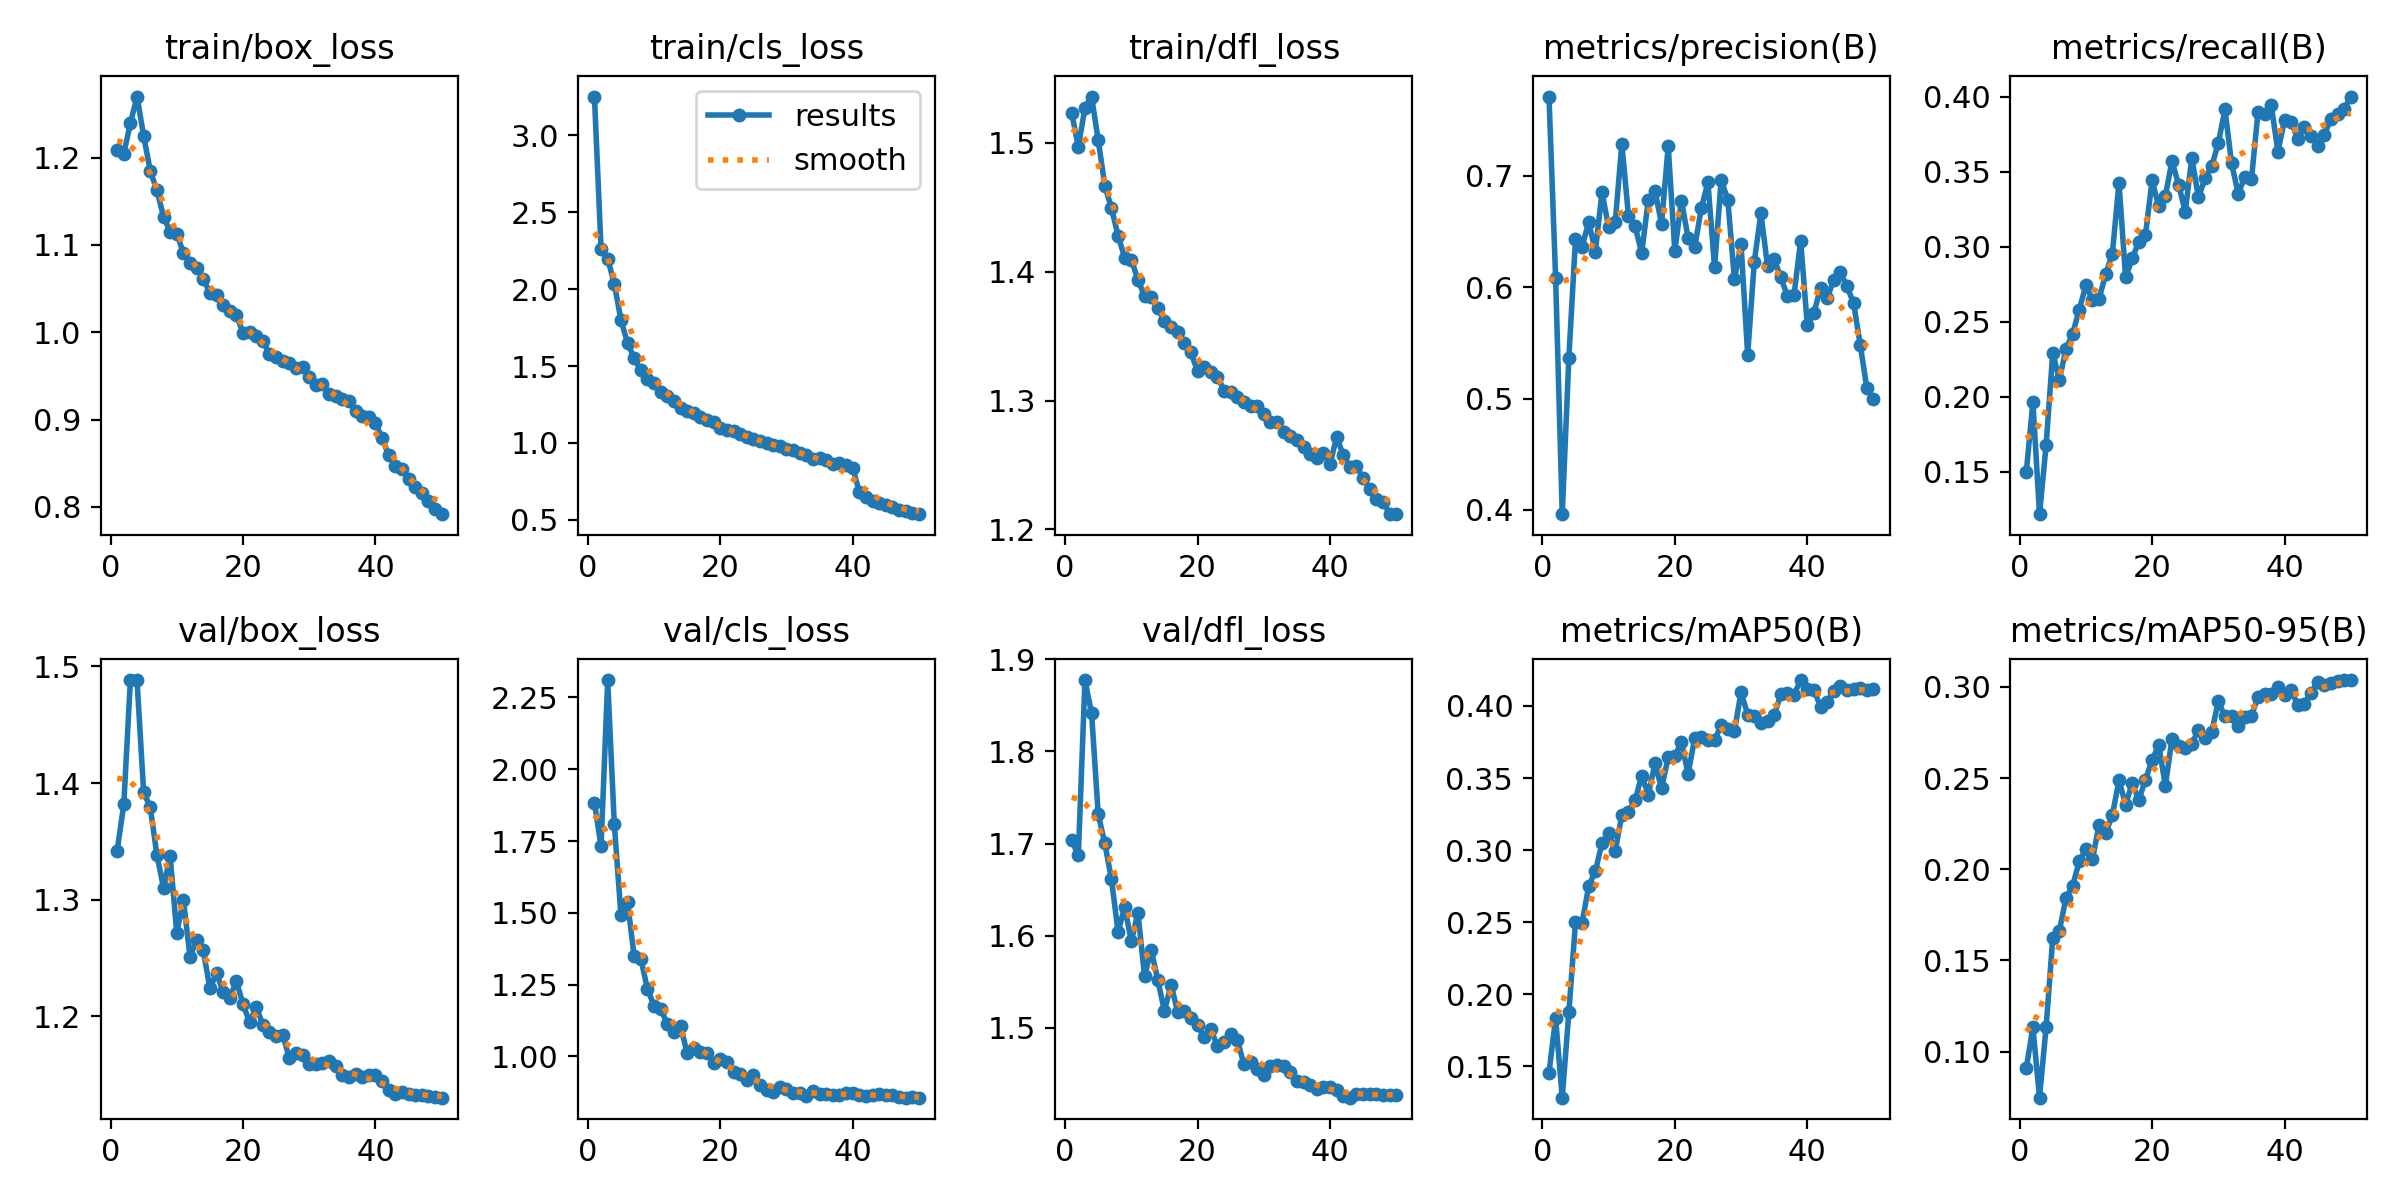

The data file committed next to this chart (first rows):
epoch, time, train/box_loss, train/cls_loss, train/dfl_loss, metrics/precision(B), metrics/recall(B), metrics/mAP50(B), metrics/mAP50-95(B), val/box_loss, val/cls_loss, val/dfl_loss, lr/pg0, lr/pg1, lr/pg2
1, 243.1, 1.209, 3.252, 1.523, 0.7711, 0.1497, 0.1454, 0.09087, 1.342, 1.884, 1.703, 0.003331, 0.003331, 0.003331
2, 477.3, 1.205, 2.261, 1.497, 0.6084, 0.1965, 0.1832, 0.1133, 1.382, 1.731, 1.687, 0.006532, 0.006532, 0.006532
3, 709.2, 1.24, 2.197, 1.527, 0.3962, 0.1218, 0.1281, 0.07469, 1.488, 2.311, 1.877, 0.009601, 0.009601, 0.009601
4, 940.5, 1.27, 2.036, 1.536, 0.5368, 0.168, 0.1875, 0.1135, 1.488, 1.808, 1.841, 0.009406, 0.009406, 0.009406
5, 1172, 1.225, 1.799, 1.502, 0.6428, 0.2294, 0.2497, 0.1623, 1.392, 1.493, 1.732, 0.009208, 0.009208, 0.009208
6, 1403, 1.185, 1.65, 1.467, 0.6365, 0.2113, 0.2496, 0.1663, 1.379, 1.537, 1.7, 0.00901, 0.00901, 0.00901
7, 1635, 1.163, 1.552, 1.449, 0.6585, 0.2321, 0.275, 0.1843, 1.338, 1.348, 1.661, 0.008812, 0.008812, 0.008812
8, 1866, 1.133, 1.472, 1.428, 0.6319, 0.2418, 0.2853, 0.191, 1.31, 1.341, 1.604, 0.008614, 0.008614, 0.008614
9, 2098, 1.115, 1.414, 1.411, 0.6852, 0.2581, 0.3047, 0.2043, 1.337, 1.235, 1.631, 0.008416, 0.008416, 0.008416
10, 2331, 1.113, 1.388, 1.409, 0.6539, 0.2741, 0.3115, 0.2109, 1.271, 1.177, 1.594, 0.008218, 0.008218, 0.008218
11, 2564, 1.091, 1.334, 1.394, 0.6585, 0.2645, 0.2994, 0.2055, 1.3, 1.166, 1.625, 0.00802, 0.00802, 0.00802
12, 2797, 1.08, 1.306, 1.381, 0.7283, 0.2654, 0.3242, 0.2244, 1.251, 1.112, 1.556, 0.007822, 0.007822, 0.007822
13, 3030, 1.074, 1.27, 1.38, 0.6642, 0.2817, 0.3267, 0.22, 1.266, 1.085, 1.585, 0.007624, 0.007624, 0.007624
14, 3262, 1.061, 1.229, 1.371, 0.6547, 0.2954, 0.3344, 0.2297, 1.257, 1.106, 1.552, 0.007426, 0.007426, 0.007426
15, 3495, 1.045, 1.211, 1.362, 0.6306, 0.3426, 0.3516, 0.2488, 1.224, 1.011, 1.518, 0.007228, 0.007228, 0.007228
16, 3727, 1.042, 1.193, 1.357, 0.6786, 0.2795, 0.3384, 0.2354, 1.237, 1.031, 1.547, 0.00703, 0.00703, 0.00703
17, 3960, 1.031, 1.167, 1.354, 0.6864, 0.2922, 0.3601, 0.2471, 1.221, 1.015, 1.517, 0.006832, 0.006832, 0.006832
18, 4193, 1.024, 1.149, 1.345, 0.6569, 0.3034, 0.3428, 0.2378, 1.216, 1.011, 1.519, 0.006634, 0.006634, 0.006634
19, 4426, 1.019, 1.136, 1.337, 0.7267, 0.3078, 0.3646, 0.2492, 1.23, 0.9751, 1.511, 0.006436, 0.006436, 0.006436
20, 4658, 0.9995, 1.095, 1.323, 0.6324, 0.3442, 0.3651, 0.2597, 1.21, 0.992, 1.503, 0.006238, 0.006238, 0.006238
21, 4890, 0.9997, 1.084, 1.326, 0.6776, 0.3268, 0.375, 0.2682, 1.195, 0.982, 1.49, 0.00604, 0.00604, 0.00604
22, 5123, 0.9955, 1.075, 1.322, 0.6445, 0.3337, 0.3527, 0.2457, 1.208, 0.9459, 1.499, 0.005842, 0.005842, 0.005842
23, 5355, 0.9898, 1.057, 1.319, 0.6356, 0.357, 0.3777, 0.2715, 1.193, 0.9392, 1.48, 0.005644, 0.005644, 0.005644
24, 5588, 0.9745, 1.038, 1.308, 0.671, 0.3413, 0.3785, 0.2676, 1.186, 0.9186, 1.484, 0.005446, 0.005446, 0.005446
25, 5820, 0.9711, 1.028, 1.307, 0.694, 0.3232, 0.3766, 0.2663, 1.183, 0.9333, 1.493, 0.005248, 0.005248, 0.005248
26, 6052, 0.9668, 1.014, 1.303, 0.6177, 0.3591, 0.3763, 0.2688, 1.184, 0.9004, 1.487, 0.00505, 0.00505, 0.00505
27, 6285, 0.9647, 0.9992, 1.299, 0.6963, 0.3328, 0.3865, 0.2764, 1.164, 0.8838, 1.461, 0.004852, 0.004852, 0.004852
28, 6517, 0.9596, 0.9862, 1.296, 0.6786, 0.3454, 0.384, 0.272, 1.169, 0.8766, 1.463, 0.004654, 0.004654, 0.004654
29, 6750, 0.9603, 0.9829, 1.295, 0.6071, 0.3535, 0.3824, 0.2753, 1.167, 0.8925, 1.455, 0.004456, 0.004456, 0.004456
30, 6982, 0.949, 0.9631, 1.29, 0.6384, 0.369, 0.4096, 0.2921, 1.159, 0.8875, 1.449, 0.004258, 0.004258, 0.004258
31, 7215, 0.939, 0.9547, 1.283, 0.5392, 0.3914, 0.3941, 0.2838, 1.159, 0.8729, 1.458, 0.00406, 0.00406, 0.00406
32, 7447, 0.9411, 0.9331, 1.283, 0.6229, 0.3557, 0.3931, 0.284, 1.16, 0.8736, 1.46, 0.003862, 0.003862, 0.003862
33, 7680, 0.9288, 0.9214, 1.275, 0.6662, 0.3353, 0.3885, 0.2786, 1.162, 0.8607, 1.458, 0.003664, 0.003664, 0.003664
34, 7912, 0.927, 0.8989, 1.273, 0.6189, 0.3464, 0.3897, 0.2834, 1.158, 0.8791, 1.452, 0.003466, 0.003466, 0.003466
35, 8145, 0.9232, 0.9021, 1.27, 0.6253, 0.3448, 0.3935, 0.2841, 1.15, 0.869, 1.443, 0.003268, 0.003268, 0.003268
36, 8377, 0.9216, 0.8905, 1.264, 0.6087, 0.39, 0.408, 0.2946, 1.148, 0.8692, 1.441, 0.00307, 0.00307, 0.00307
37, 8610, 0.91, 0.8649, 1.259, 0.5921, 0.3886, 0.4088, 0.2959, 1.15, 0.8658, 1.438, 0.002872, 0.002872, 0.002872
38, 8842, 0.904, 0.8694, 1.255, 0.5929, 0.3941, 0.4078, 0.2963, 1.148, 0.8661, 1.434, 0.002674, 0.002674, 0.002674
39, 9075, 0.9025, 0.8566, 1.26, 0.6418, 0.3632, 0.418, 0.2998, 1.15, 0.8729, 1.435, 0.002476, 0.002476, 0.002476
40, 9307, 0.896, 0.8362, 1.25, 0.566, 0.3847, 0.4118, 0.2957, 1.15, 0.8728, 1.436, 0.002278, 0.002278, 0.002278
41, 9540, 0.8786, 0.6816, 1.272, 0.5769, 0.3832, 0.4111, 0.2984, 1.145, 0.8639, 1.433, 0.00208, 0.00208, 0.00208
42, 9770, 0.8589, 0.6507, 1.258, 0.599, 0.3718, 0.3996, 0.2899, 1.137, 0.8603, 1.426, 0.001882, 0.001882, 0.001882
43, 10002, 0.8466, 0.6261, 1.248, 0.5903, 0.38, 0.4024, 0.2908, 1.134, 0.8644, 1.424, 0.001684, 0.001684, 0.001684
44, 10233, 0.8427, 0.6105, 1.249, 0.6065, 0.3736, 0.4105, 0.2969, 1.135, 0.8696, 1.428, 0.001486, 0.001486, 0.001486
45, 10462, 0.8315, 0.5962, 1.24, 0.6133, 0.3674, 0.4142, 0.3025, 1.134, 0.8666, 1.428, 0.001288, 0.001288, 0.001288
46, 10692, 0.8224, 0.5825, 1.231, 0.6007, 0.3746, 0.411, 0.3013, 1.133, 0.8645, 1.428, 0.00109, 0.00109, 0.00109
47, 10922, 0.8154, 0.5656, 1.224, 0.5855, 0.3851, 0.4118, 0.3021, 1.132, 0.8584, 1.428, 0.000892, 0.000892, 0.000892
48, 11150, 0.8069, 0.5585, 1.222, 0.5481, 0.3883, 0.4126, 0.3032, 1.131, 0.856, 1.427, 0.000694, 0.000694, 0.000694
49, 11380, 0.7971, 0.5458, 1.212, 0.5091, 0.3917, 0.4111, 0.3035, 1.131, 0.8567, 1.427, 0.000496, 0.000496, 0.000496
50, 11610, 0.7915, 0.5373, 1.212, 0.4997, 0.4, 0.4114, 0.3037, 1.13, 0.8562, 1.427, 0.000298, 0.000298, 0.000298
